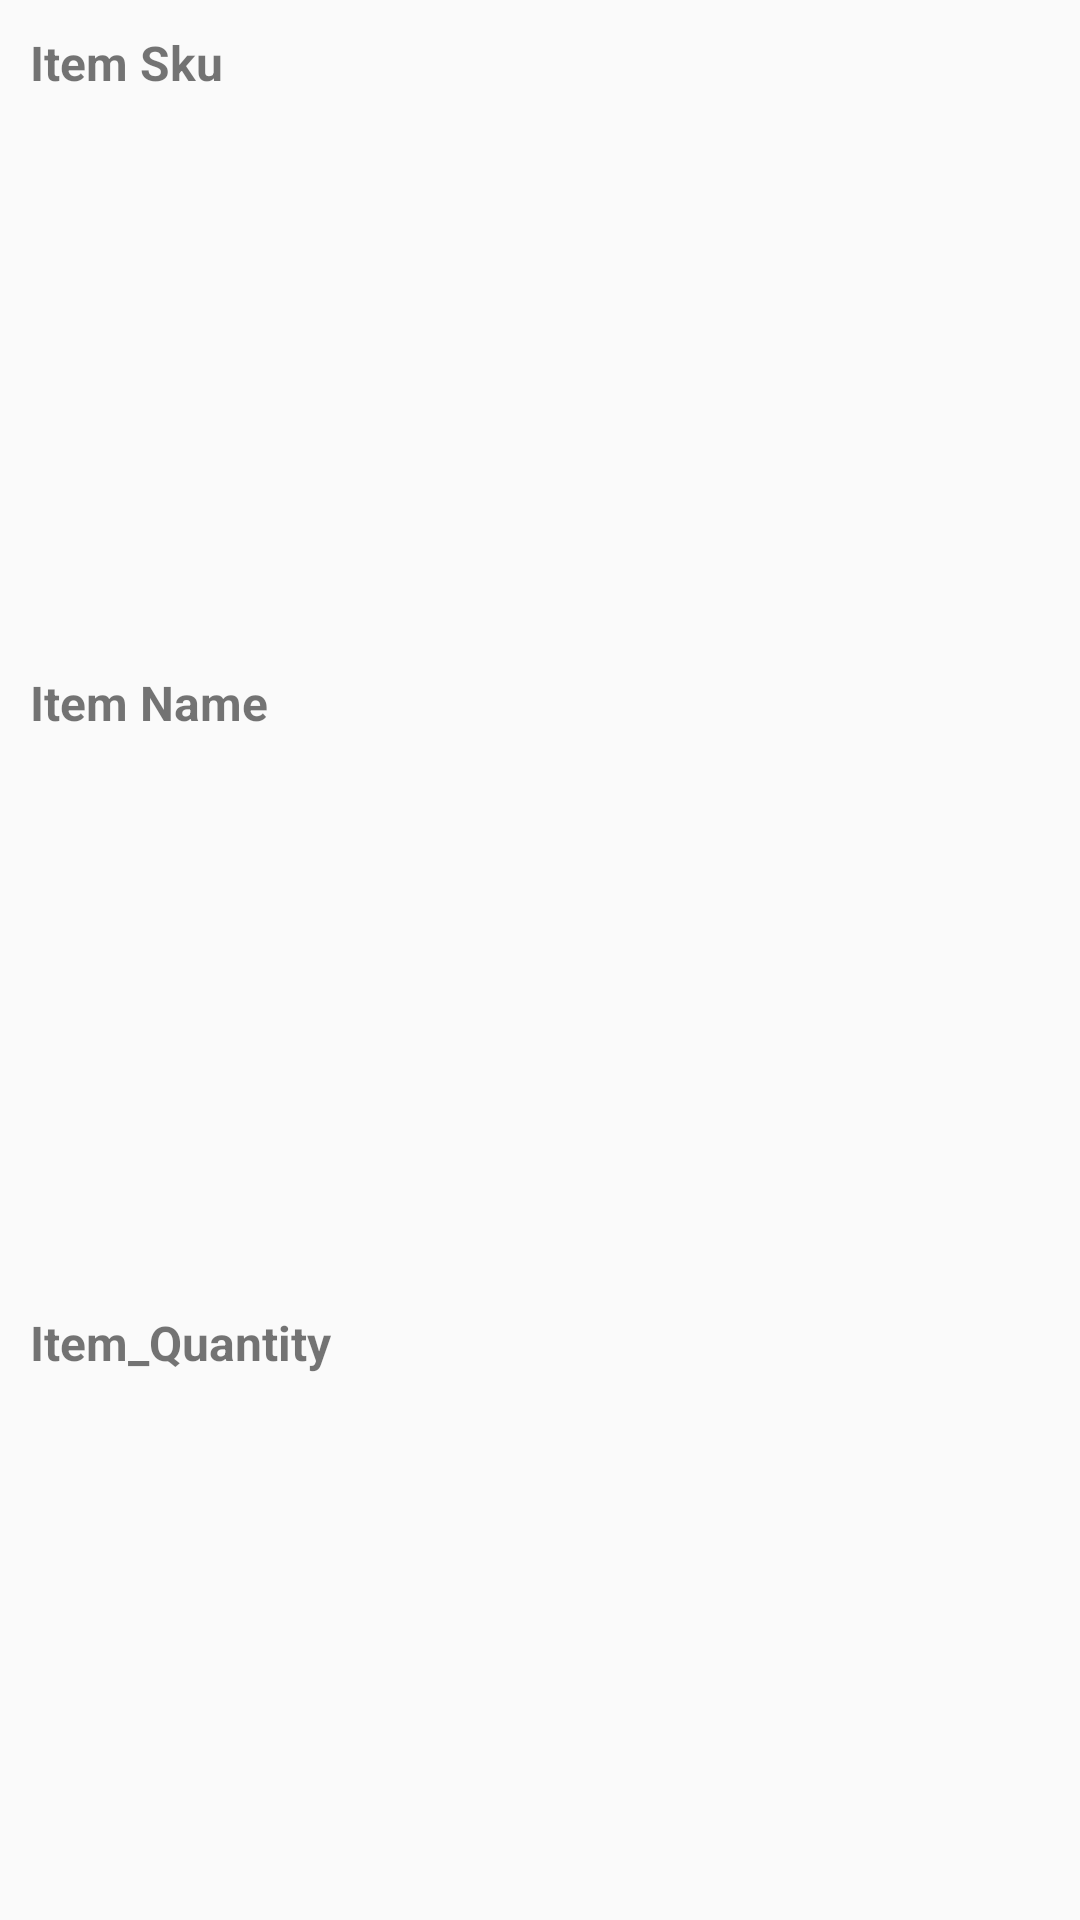

Produce the Android XML layout that renders to this screen, including the resource entries it uses.
<!-- AndroidManifest.xml: application theme MyMaterialTheme -->
<!-- res/layout/activity_adapter_line_items.xml -->
<?xml version="1.0" encoding="utf-8"?>
    <LinearLayout xmlns:android="http://schemas.android.com/apk/res/android"
        android:layout_width="match_parent"
        android:layout_height="wrap_content"
        android:layout_marginTop="10sp"
        android:orientation="vertical">

    <LinearLayout
        android:layout_width="match_parent"
        android:layout_height="wrap_content"
        android:layout_weight="1"
        android:padding="10dp"
        android:orientation="horizontal">

        <TextView
            android:layout_width="match_parent"
            android:layout_height="wrap_content"
            android:layout_gravity="center_horizontal"
            android:layout_weight="4"
            android:text="Item Sku"
            android:textSize="16sp"
            android:textStyle="bold" />

        <TextView
            android:id="@+id/rv_item_sku"
            android:layout_width="match_parent"
            android:layout_height="wrap_content"
            android:layout_gravity="center_horizontal"
            android:layout_weight="3"
            android:textSize="16sp" />

    </LinearLayout>

    <LinearLayout
        android:layout_width="match_parent"
        android:layout_height="wrap_content"
        android:padding="10dp"
        android:layout_weight="1.0"
        android:orientation="horizontal">

        <TextView
            android:layout_width="match_parent"
            android:layout_height="wrap_content"
            android:layout_gravity="center_horizontal"
            android:layout_weight="4"
            android:text="Item Name"
            android:textSize="16sp"
            android:textStyle="bold" />

        <TextView
            android:id="@+id/rv_item_name"
            android:layout_width="match_parent"
            android:layout_height="wrap_content"
            android:layout_gravity="center_horizontal"
            android:layout_weight="3"
            android:textSize="16sp" />

    </LinearLayout>

    <LinearLayout
        android:layout_width="match_parent"
        android:layout_height="wrap_content"
        android:layout_weight="1.0"
        android:padding="10dp"
        android:orientation="horizontal">

        <TextView
            android:layout_width="match_parent"
            android:layout_height="wrap_content"
            android:layout_gravity="center_horizontal"
            android:layout_weight="4"
            android:text="Item_Quantity"
            android:textSize="16sp"
            android:textStyle="bold" />


        <TextView
            android:id="@+id/rv_item_quantity"
            android:layout_width="match_parent"
            android:layout_height="wrap_content"
            android:layout_gravity="center_horizontal"
            android:layout_weight="3"
            android:textSize="16sp" />

    </LinearLayout>
    </LinearLayout>
<!-- resources referenced by this layout -->
<resources>
  <style name="MyMaterialTheme" parent="MyMaterialTheme.Base">
  
      </style>
  <style name="MyMaterialTheme.Base" parent="Theme.AppCompat.Light.DarkActionBar">
  
      <item name="windowNoTitle">true</item>
      <item name="windowActionBar">false</item>
      <item name="colorPrimary">@color/colorPrimary</item>
      <item name="colorPrimaryDark">@color/colorPrimary</item>
      <item name="colorAccent">@color/colorAccent</item>
      </style>
  <color name="colorPrimary">#EB0029</color>
  <color name="colorAccent">#000000 </color>
</resources>
